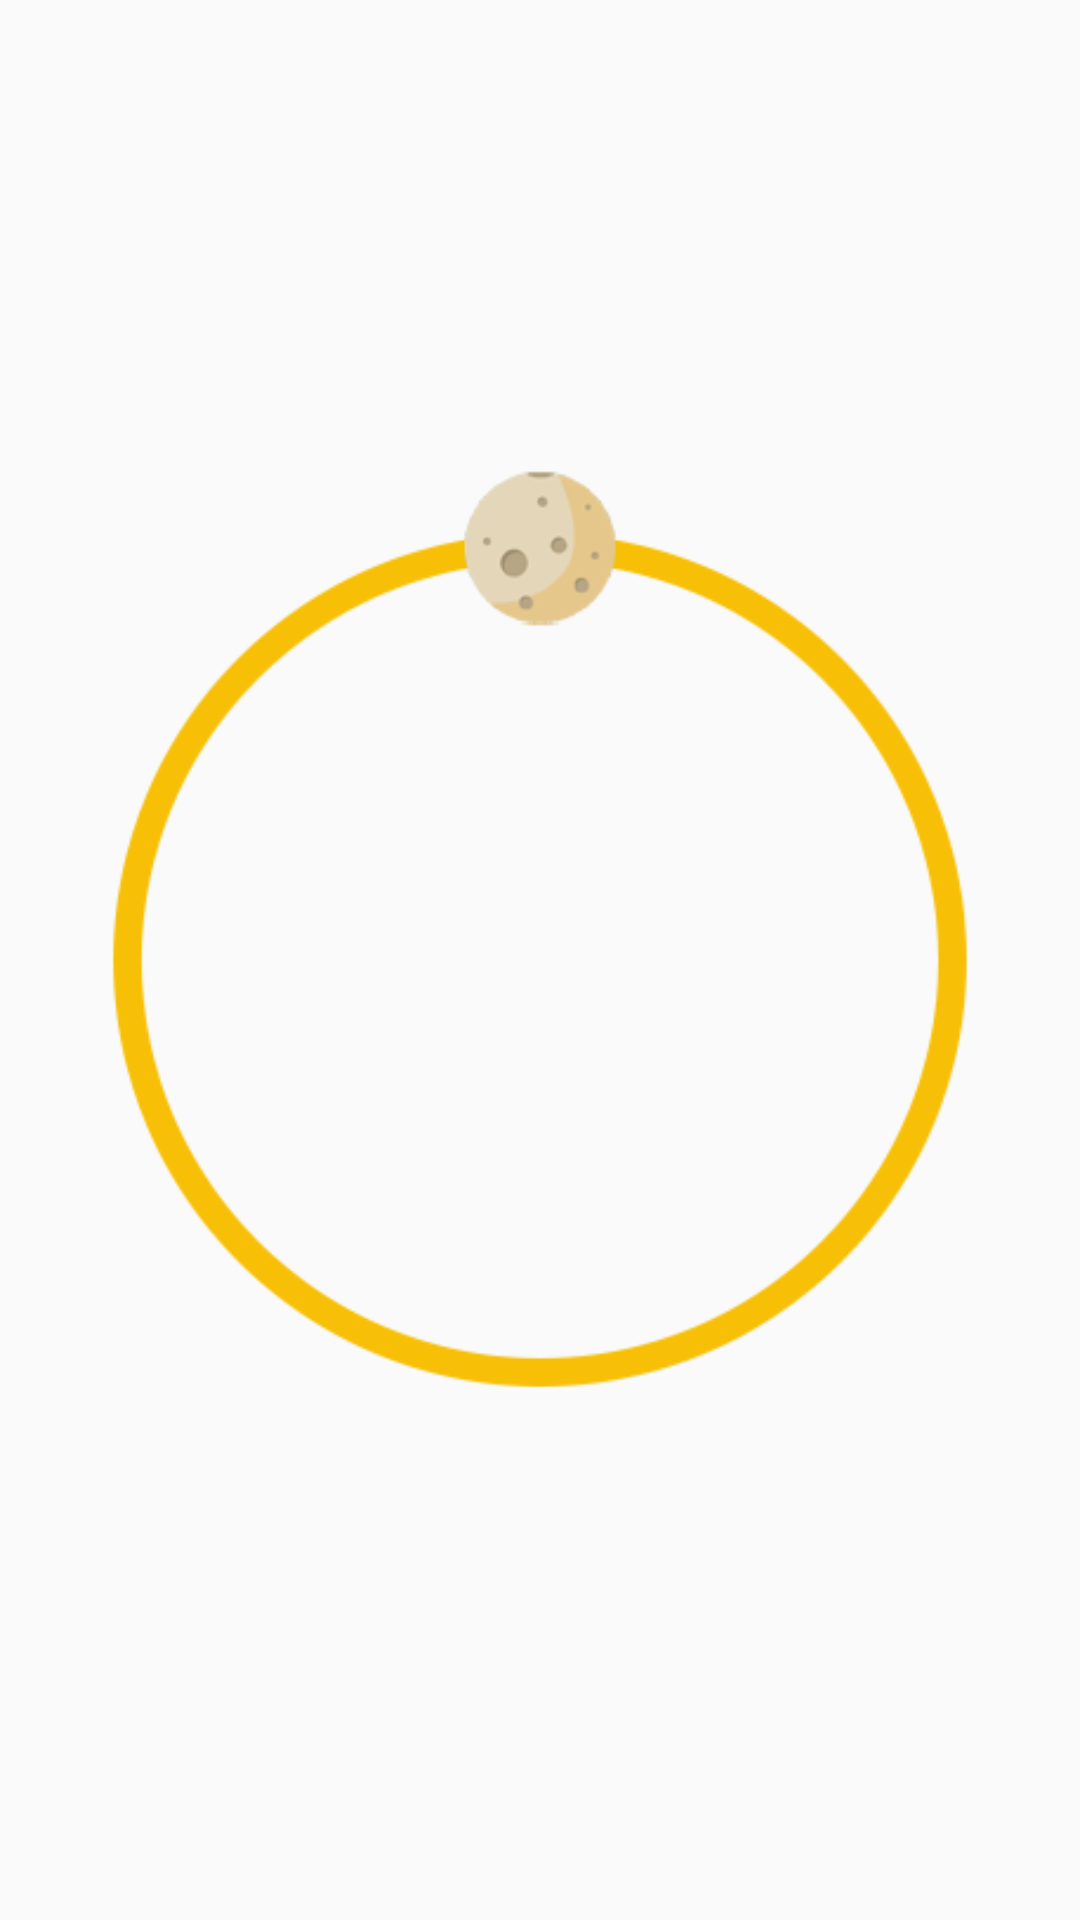

The Android layout XML behind this screen, and the referenced resources:
<!-- AndroidManifest.xml: application theme Theme.MyPlanet -->
<!-- res/layout/view_mytimer.xml -->
<?xml version="1.0" encoding="utf-8"?>
<RelativeLayout xmlns:android="http://schemas.android.com/apk/res/android"
    xmlns:tools="http://schemas.android.com/tools"
    android:layout_width="match_parent"
    android:layout_height="match_parent"
    android:gravity="center">

    <ImageView
        android:id="@+id/view_iv_circle"
        android:layout_width="330dp"
        android:layout_height="330dp"
        android:src="@drawable/drawable_timer_circle"
        android:contentDescription="Timer"
        tools:ignore="HardcodedText"/>


</RelativeLayout>
<!-- resources referenced by this layout -->
<resources>
  <!-- drawable drawable_timer_circle: png bitmap (drawable, 18406 bytes) -->
  <style name="Theme.MyPlanet" parent="Theme.MaterialComponents.DayNight.NoActionBar.Bridge">
          
          <item name="colorPrimary">@color/purple_500</item>
          <item name="colorPrimaryVariant">@color/purple_700</item>
          <item name="colorOnPrimary">@color/white</item>
          
          <item name="colorSecondary">@color/teal_200</item>
          <item name="colorSecondaryVariant">@color/teal_700</item>
          <item name="colorOnSecondary">@color/black</item>
          
          <item name="android:statusBarColor" tools:targetApi="l">?attr/colorPrimaryVariant</item>
          
          <item name="android:windowFullscreen">true</item>
      </style>
  <!-- not gathered from this repository: default colours our renderer supplied (Android Studio template values) -->
  <color name="purple_500">#FF6200EE</color>
  <color name="purple_700">#FF3700B3</color>
  <color name="teal_200">#FF03DAC5</color>
  <color name="teal_700">#FF018786</color>
  <color name="black">#FF000000</color>
  <color name="white">#FFFFFFFF</color>
</resources>
